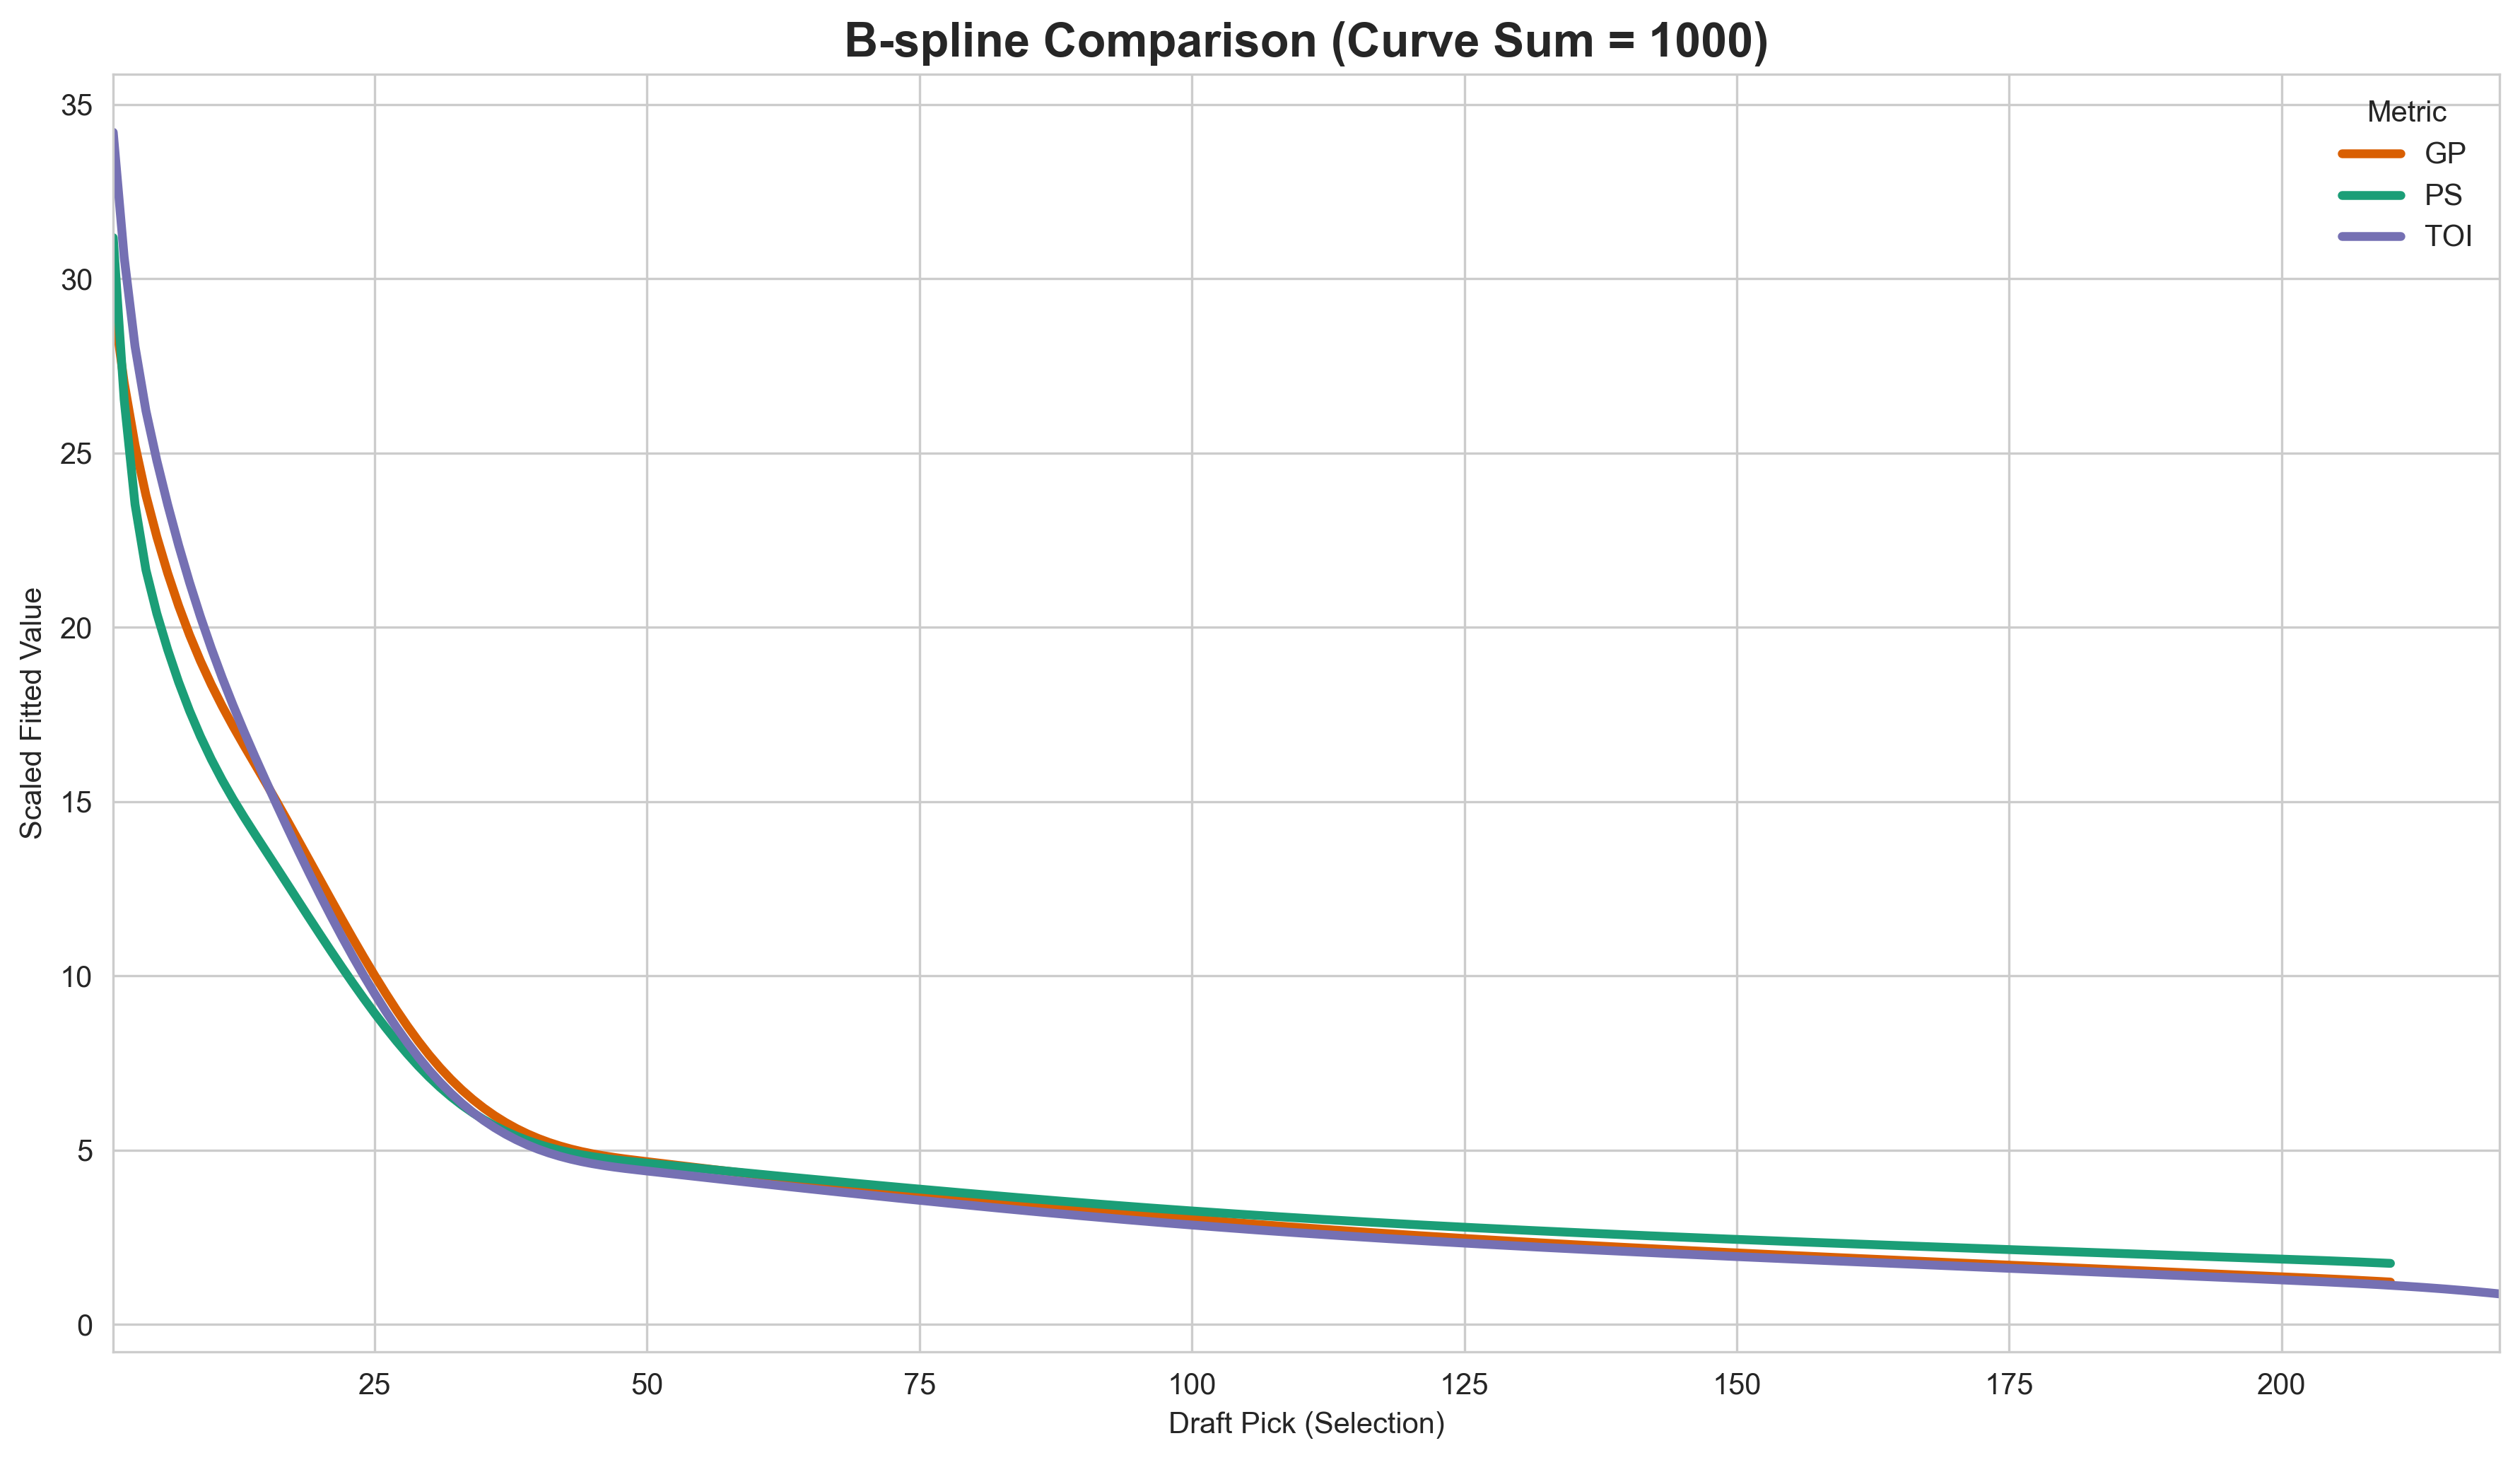

The table this chart was drawn from, first rows:
overall, raw_model_output, scaled_curve, shift_value, epsilon_added, raw_sum, adjusted_sum, metric
1, 86.8, 29.3, 0.0, 0.0, 2962, 2962, GP
2, 80.05, 27.02, 0.0, 0.0, 2962, 2962, GP
3, 74.72, 25.22, 0.0, 0.0, 2962, 2962, GP
4, 70.46, 23.79, 0.0, 0.0, 2962, 2962, GP
5, 66.93, 22.6, 0.0, 0.0, 2962, 2962, GP
6, 63.83, 21.55, 0.0, 0.0, 2962, 2962, GP
7, 61.07, 20.62, 0.0, 0.0, 2962, 2962, GP
8, 58.6, 19.78, 0.0, 0.0, 2962, 2962, GP
9, 56.38, 19.03, 0.0, 0.0, 2962, 2962, GP
10, 54.37, 18.36, 0.0, 0.0, 2962, 2962, GP
11, 52.54, 17.74, 0.0, 0.0, 2962, 2962, GP
12, 50.82, 17.16, 0.0, 0.0, 2962, 2962, GP
13, 49.2, 16.61, 0.0, 0.0, 2962, 2962, GP
14, 47.62, 16.07, 0.0, 0.0, 2962, 2962, GP
15, 46.03, 15.54, 0.0, 0.0, 2962, 2962, GP
16, 44.42, 15, 0.0, 0.0, 2962, 2962, GP
17, 42.78, 14.44, 0.0, 0.0, 2962, 2962, GP
18, 41.11, 13.88, 0.0, 0.0, 2962, 2962, GP
19, 39.43, 13.31, 0.0, 0.0, 2962, 2962, GP
20, 37.75, 12.74, 0.0, 0.0, 2962, 2962, GP
21, 36.08, 12.18, 0.0, 0.0, 2962, 2962, GP
22, 34.42, 11.62, 0.0, 0.0, 2962, 2962, GP
23, 32.79, 11.07, 0.0, 0.0, 2962, 2962, GP
24, 31.19, 10.53, 0.0, 0.0, 2962, 2962, GP
25, 29.64, 10.01, 0.0, 0.0, 2962, 2962, GP
26, 28.15, 9.502, 0.0, 0.0, 2962, 2962, GP
27, 26.71, 9.019, 0.0, 0.0, 2962, 2962, GP
28, 25.36, 8.56, 0.0, 0.0, 2962, 2962, GP
29, 24.08, 8.129, 0.0, 0.0, 2962, 2962, GP
30, 22.9, 7.73, 0.0, 0.0, 2962, 2962, GP
31, 21.81, 7.364, 0.0, 0.0, 2962, 2962, GP
32, 20.83, 7.03, 0.0, 0.0, 2962, 2962, GP
33, 19.93, 6.728, 0.0, 0.0, 2962, 2962, GP
34, 19.12, 6.455, 0.0, 0.0, 2962, 2962, GP
35, 18.39, 6.21, 0.0, 0.0, 2962, 2962, GP
36, 17.74, 5.99, 0.0, 0.0, 2962, 2962, GP
37, 17.17, 5.795, 0.0, 0.0, 2962, 2962, GP
38, 16.65, 5.622, 0.0, 0.0, 2962, 2962, GP
39, 16.2, 5.47, 0.0, 0.0, 2962, 2962, GP
40, 15.81, 5.337, 0.0, 0.0, 2962, 2962, GP
41, 15.46, 5.221, 0.0, 0.0, 2962, 2962, GP
42, 15.17, 5.12, 0.0, 0.0, 2962, 2962, GP
43, 14.91, 5.033, 0.0, 0.0, 2962, 2962, GP
44, 14.69, 4.959, 0.0, 0.0, 2962, 2962, GP
45, 14.5, 4.895, 0.0, 0.0, 2962, 2962, GP
46, 14.33, 4.839, 0.0, 0.0, 2962, 2962, GP
47, 14.19, 4.791, 0.0, 0.0, 2962, 2962, GP
48, 14.06, 4.748, 0.0, 0.0, 2962, 2962, GP
49, 13.95, 4.708, 0.0, 0.0, 2962, 2962, GP
50, 13.83, 4.67, 0.0, 0.0, 2962, 2962, GP
51, 13.72, 4.632, 0.0, 0.0, 2962, 2962, GP
52, 13.61, 4.595, 0.0, 0.0, 2962, 2962, GP
53, 13.5, 4.558, 0.0, 0.0, 2962, 2962, GP
54, 13.39, 4.521, 0.0, 0.0, 2962, 2962, GP
55, 13.28, 4.483, 0.0, 0.0, 2962, 2962, GP
56, 13.17, 4.447, 0.0, 0.0, 2962, 2962, GP
57, 13.06, 4.41, 0.0, 0.0, 2962, 2962, GP
58, 12.95, 4.373, 0.0, 0.0, 2962, 2962, GP
59, 12.85, 4.336, 0.0, 0.0, 2962, 2962, GP
60, 12.74, 4.3, 0.0, 0.0, 2962, 2962, GP
... 580 more rows
